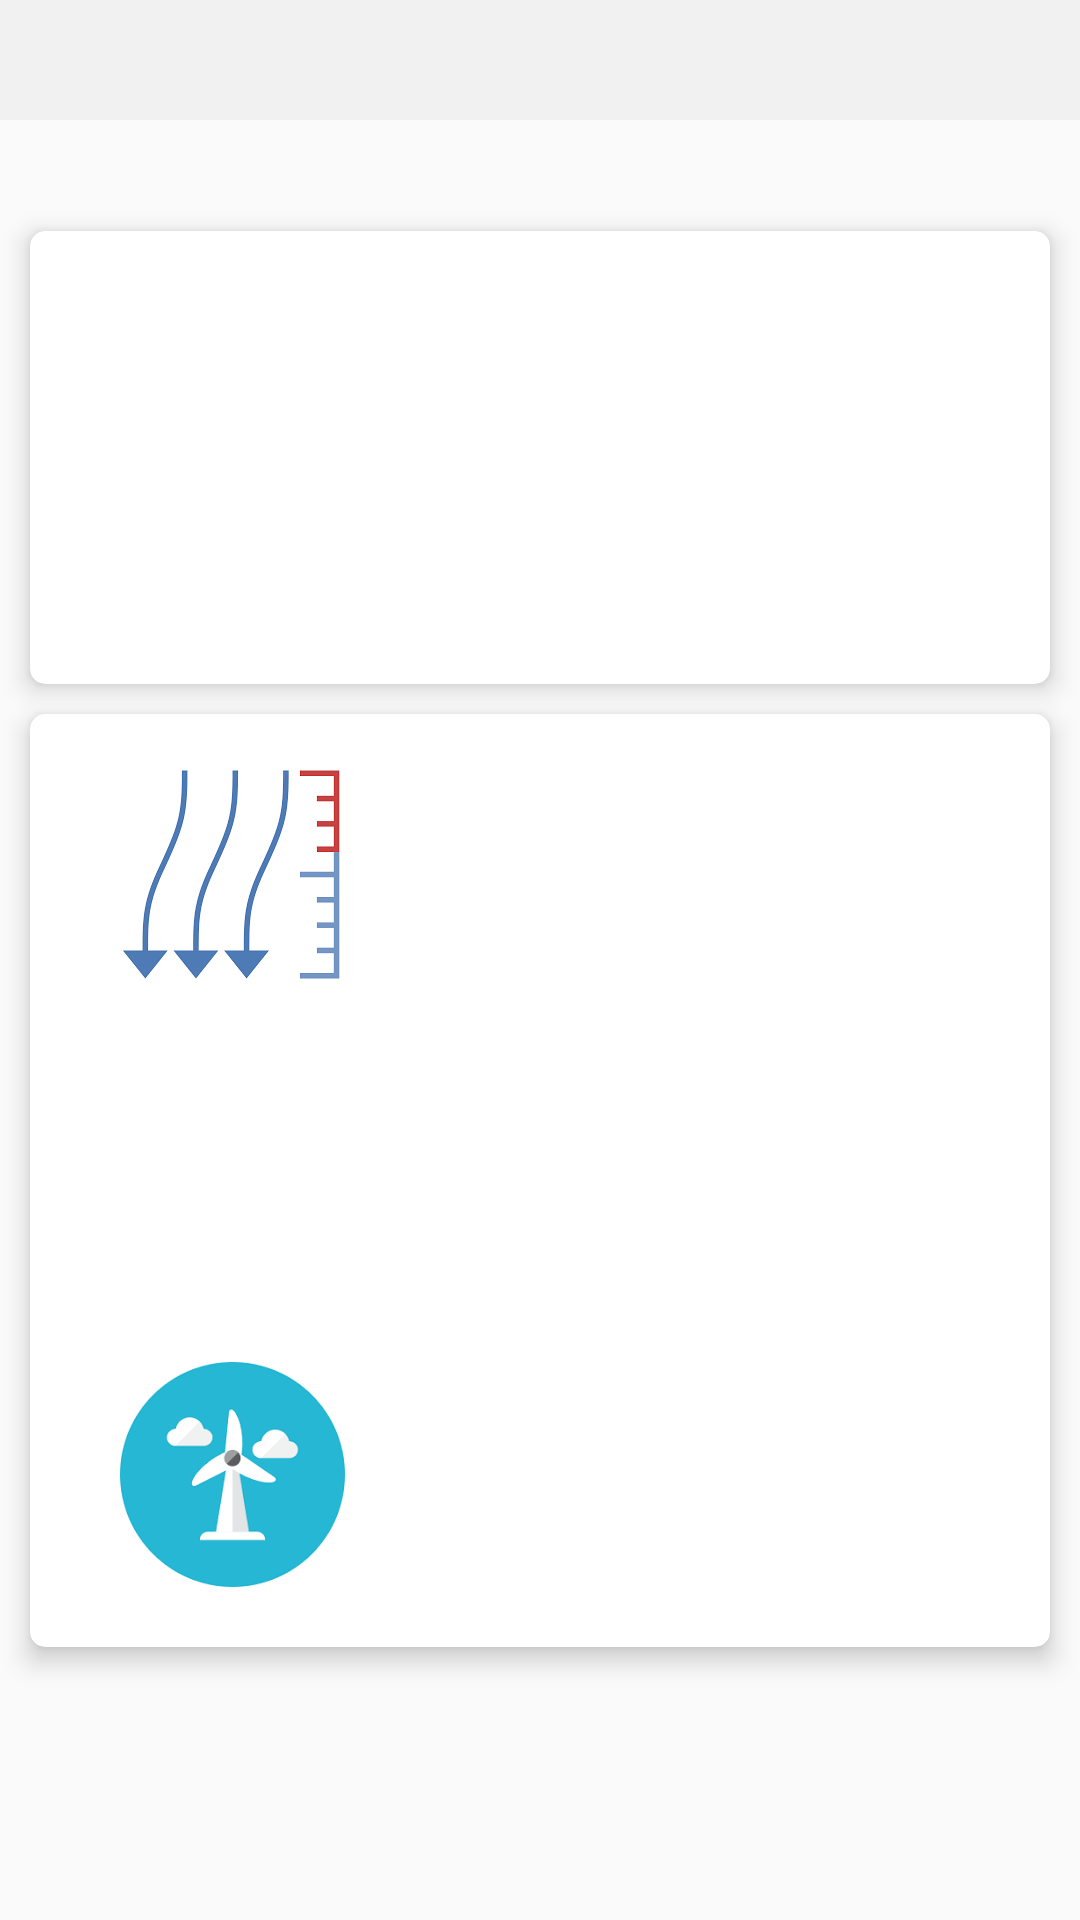

Layout XML and referenced resources for this Android screen:
<!-- AndroidManifest.xml: application theme AppTheme -->
<!-- res/layout/activity_detailed_weather.xml -->
<?xml version="1.0" encoding="utf-8"?>

<RelativeLayout xmlns:android="http://schemas.android.com/apk/res/android"
    xmlns:app="http://schemas.android.com/apk/res-auto"
    xmlns:tools="http://schemas.android.com/tools"
    android:layout_width="match_parent"
    android:layout_height="match_parent"
    tools:context=".detailedweather.DetailedWeatherActivity">
    <RelativeLayout
        android:id="@+id/rlCity"
        android:layout_width="match_parent"
        android:layout_height="40dp"
        android:background="@color/gray">
        <TextView
            android:id="@+id/tvCity"
            android:layout_width="wrap_content"
            android:layout_height="wrap_content"
            android:textColor="@color/colorPrimaryDark"
            android:textSize="16sp"
            android:textStyle="bold"
            android:layout_centerVertical="true"
            android:layout_marginLeft="20dp"
            />
    </RelativeLayout>
    <TextView
        android:id="@+id/tvToday"
        android:layout_width="wrap_content"
        android:layout_height="wrap_content"
        android:layout_marginTop="10dp"
        android:layout_marginLeft="15dp"
        android:textColor="@android:color/black"
        android:layout_below="@+id/rlCity"/>
    <android.support.v7.widget.CardView
        android:id="@+id/cvBasicWeather"
        android:layout_width="match_parent"
        android:layout_height="wrap_content"
        app:cardCornerRadius="5dp"
        app:cardElevation="5dp"
        android:layout_marginLeft="10dp"
        android:layout_marginRight="10dp"
        android:layout_below="@+id/tvToday"
        android:layout_marginTop="8dp">
        <RelativeLayout
            android:layout_width="match_parent"
            android:layout_height="wrap_content">
            <ImageView
                android:id="@+id/ivWeatherType"
                android:layout_width="90dp"
                android:layout_height="90dp"
                android:layout_marginLeft="30dp"
                android:layout_marginTop="15dp"
                android:src="@drawable/art_rain" />
            <TextView
                android:id="@+id/tvWeatherType"
                android:layout_width="wrap_content"
                android:layout_height="wrap_content"
                android:layout_marginLeft="15dp"
                android:layout_marginTop="7dp"
                android:layout_alignLeft="@+id/ivWeatherType"
                android:layout_below="@+id/ivWeatherType"
                android:textColor="@color/blue"
                android:layout_marginBottom="20dp"
                />
            <TextView
                android:id="@+id/tvTemp"
                android:layout_width="wrap_content"
                android:layout_height="wrap_content"
                android:layout_marginStart="35dp"
                android:layout_marginTop="30dp"
                android:layout_toRightOf="@+id/ivWeatherType"
                android:textColor="@android:color/holo_red_light"/>
            <TextView
                android:id="@+id/tvTempMinMax"
                android:layout_width="250dp"
                android:layout_height="wrap_content"
                android:layout_marginStart="0dp"
                android:layout_marginTop="18dp"
                android:layout_alignLeft="@+id/tvTemp"
                android:layout_below="@+id/tvTemp"
                android:textColor="@android:color/black"/>

        </RelativeLayout>
    </android.support.v7.widget.CardView>
    <android.support.v7.widget.CardView
        android:id="@+id/cvDetailedWeather"
        android:layout_width="match_parent"
        android:layout_height="wrap_content"
        app:cardCornerRadius="5dp"
        app:cardElevation="5dp"
        android:layout_marginTop="10dp"
        android:layout_marginLeft="10dp"
        android:layout_marginRight="10dp"
        tools:layout_editor_absoluteX="64dp"
        tools:layout_editor_absoluteY="5dp"
        android:layout_below="@+id/cvBasicWeather">

        <RelativeLayout
            android:layout_width="match_parent"
            android:layout_height="wrap_content">

            <ImageView
                android:id="@+id/ivPressure"
                android:layout_width="75dp"
                android:layout_height="75dp"
                android:layout_marginStart="30dp"
                android:layout_marginTop="16dp"
                app:srcCompat="@drawable/atm_pressure1" />

            <TextView
                android:id="@+id/tvPressure"
                android:layout_width="wrap_content"
                android:layout_height="wrap_content"
                android:layout_toRightOf="@+id/ivPressure"
                android:layout_marginLeft="20dp"
                android:layout_marginTop="40dp"
                android:textColor="@android:color/black"
                />

            <ImageView
                android:id="@+id/ivHumidity"
                android:layout_width="75dp"
                android:layout_height="75dp"
                android:layout_marginStart="0dp"
                android:layout_marginTop="25dp"
                android:layout_below="@+id/ivPressure"
                android:layout_alignLeft="@+id/ivPressure"
                app:srcCompat="@drawable/humidity" />

            <ImageView
                android:id="@+id/imageView_wind"
                android:layout_width="75dp"
                android:layout_height="75dp"
                android:layout_marginStart="0dp"
                android:layout_marginTop="25dp"
                android:layout_alignLeft="@+id/ivHumidity"
                android:layout_below="@+id/ivHumidity"
                app:srcCompat="@drawable/wind"
                android:layout_marginBottom="20dp"/>

            <TextView
                android:id="@+id/tvHumidity"
                android:layout_width="wrap_content"
                android:layout_height="wrap_content"
                android:layout_marginStart="0dp"
                android:layout_below="@+id/ivPressure"
                android:layout_marginTop="60dp"
                android:layout_alignLeft="@+id/tvPressure"
                android:textColor="@android:color/black"
                />

            <TextView
                android:id="@+id/tvWindSpeed"
                android:layout_width="wrap_content"
                android:layout_height="wrap_content"
                android:layout_marginStart="0dp"
                android:layout_marginTop="35dp"
                android:layout_below="@+id/ivHumidity"
                android:textColor="@android:color/black"
                android:layout_alignLeft="@+id/tvPressure" />

            <TextView
                android:id="@+id/tvWindDirection"
                android:layout_width="wrap_content"
                android:layout_height="wrap_content"
                android:layout_marginStart="0dp"
                android:layout_marginTop="12dp"
                android:textColor="@android:color/black"
                android:layout_below="@+id/tvWindSpeed"
                android:layout_alignLeft="@+id/tvPressure"/>
        </RelativeLayout>

    </android.support.v7.widget.CardView>
</RelativeLayout>
<!-- resources referenced by this layout -->
<resources>
  <color name="blue">#0000FF</color>
  <color name="colorPrimaryDark">#303F9F</color>
  <color name="gray">#33CCCCCC</color>
  <!-- drawable atm_pressure1: png bitmap (drawable, 3155 bytes) -->
  <!-- drawable wind: png bitmap (drawable, 4262 bytes) -->
  <style name="AppTheme" parent="Theme.AppCompat.Light.DarkActionBar">
          
          <item name="colorPrimary">@color/colorPrimary</item>
          <item name="colorPrimaryDark">@color/colorPrimaryDark</item>
          <item name="colorAccent">@color/colorAccent</item>
      </style>
  <color name="colorPrimary">#3F51B5</color>
  <color name="colorAccent">#FF4081</color>
</resources>
